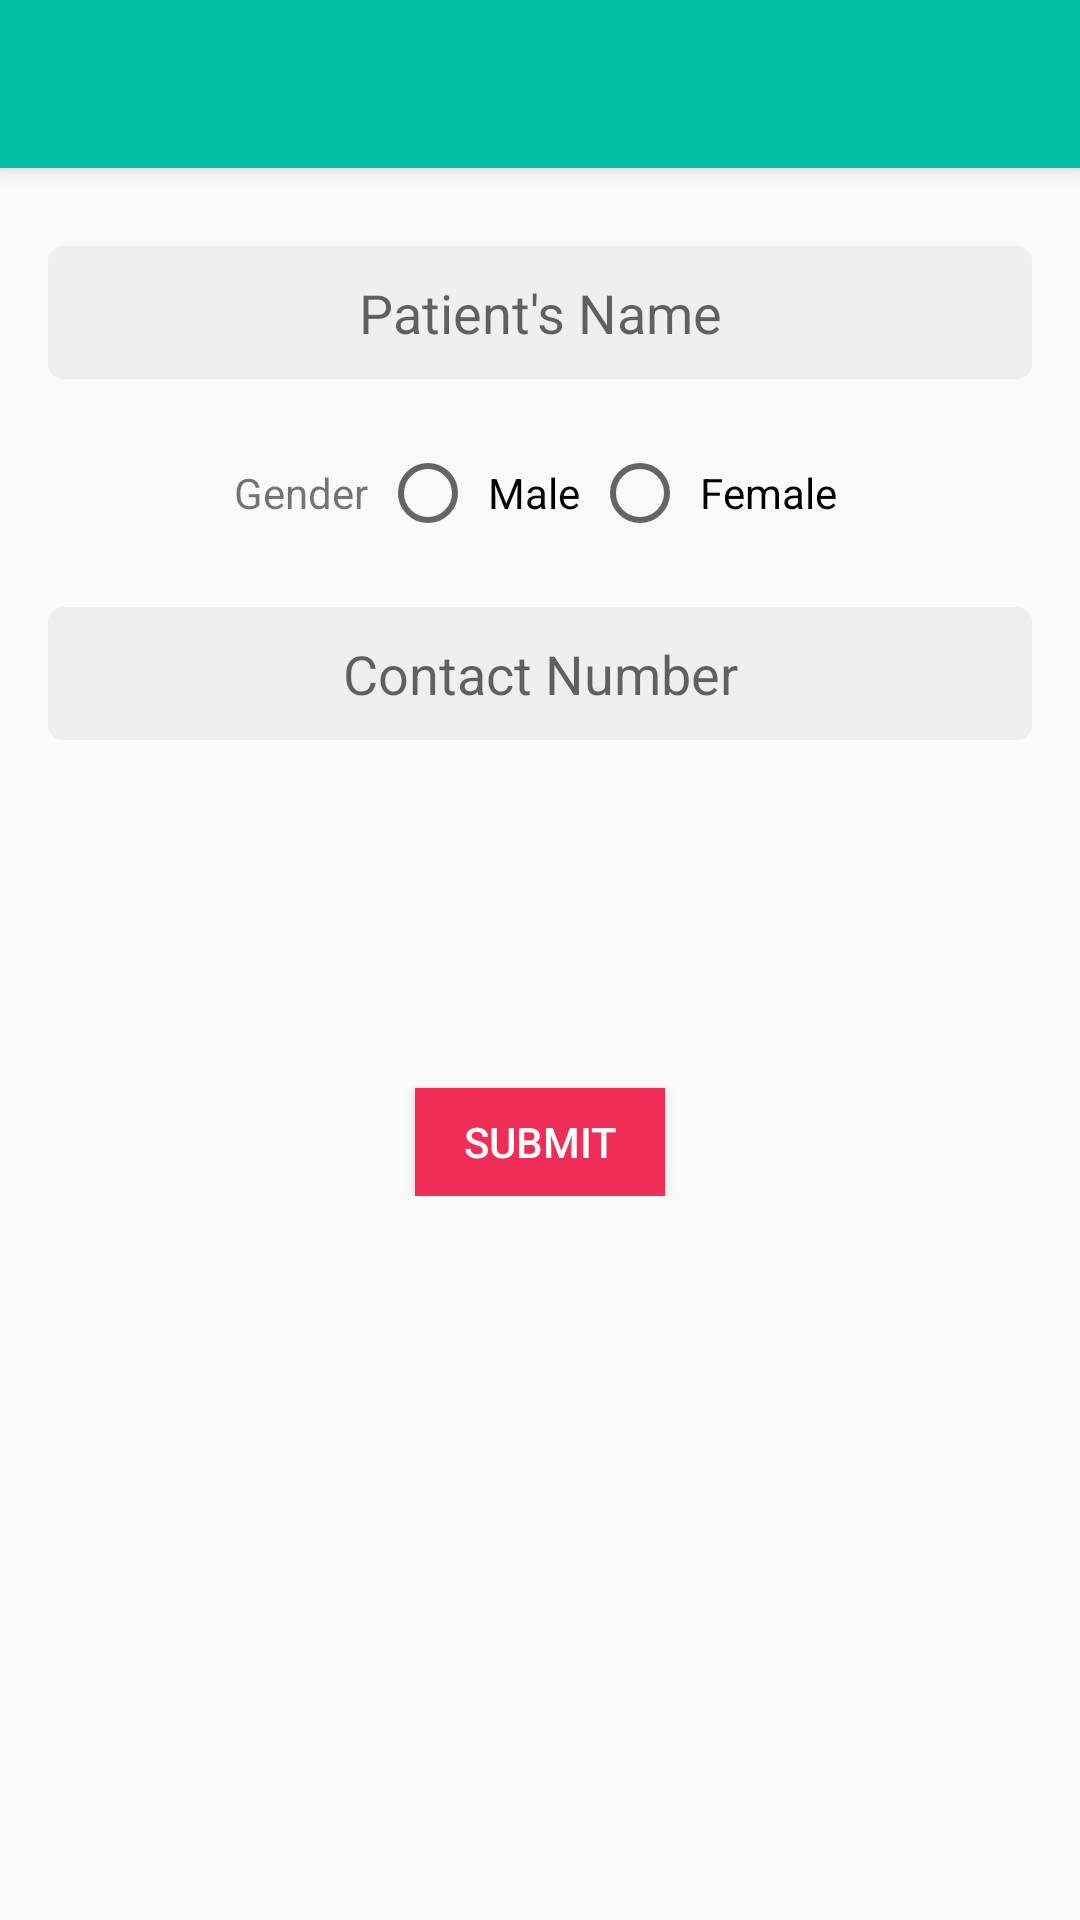

Write the Android layout XML for this screen, with the resource values it uses.
<!-- AndroidManifest.xml: application theme AppTheme -->
<!-- res/layout/activity_form.xml -->
<?xml version="1.0" encoding="utf-8"?>
<android.support.v7.widget.LinearLayoutCompat
    android:id="@+id/activity_form"
    xmlns:android="http://schemas.android.com/apk/res/android"
    xmlns:tools="http://schemas.android.com/tools"
    android:layout_width="match_parent"
    android:layout_height="match_parent"
    android:orientation="vertical"
    tools:context="com.gaurav.android.queuer.FormActivity"
    android:clickable="true"
    android:focusable="true"
    android:focusableInTouchMode="true">

    <include
        android:id="@+id/form_toolbar"
        layout="@layout/app_toolbar"
        />
    <android.support.v7.widget.LinearLayoutCompat
        android:layout_width="match_parent"
        android:layout_height="wrap_content"
        android:id="@+id/TokenFetchingProgressBar"
        android:orientation="vertical"
        android:layout_margin="32dp"
        android:visibility="gone">

        <ProgressBar
            android:layout_width="48dp"
            android:layout_height="48dp"
            android:layout_gravity="center"
            android:layout_margin="16dp"
            android:indeterminate="true"
            android:alpha="1"
            />
        <TextView
            android:layout_width="match_parent"
            android:layout_height="wrap_content"
            android:text="Wait while we get token for you"
            android:layout_gravity="center"
            android:gravity="center"
            />

    </android.support.v7.widget.LinearLayoutCompat>

    <ScrollView
        android:layout_width="match_parent"
        android:layout_height="wrap_content"
        android:clickable="true"
        android:focusable="false"
        android:focusableInTouchMode="false"
        android:id="@+id/form_scrollview"
        android:layout_marginTop="10dp">

        <android.support.v7.widget.LinearLayoutCompat
            android:layout_width="match_parent"
            android:layout_height="wrap_content"
            android:orientation="vertical">

            <android.support.v7.widget.AppCompatEditText
                android:id="@+id/enterName"
                android:layout_width="match_parent"
                android:layout_height="wrap_content"
                android:layout_margin="16dp"
                android:background="@drawable/edittextstyle"
                android:gravity="center"
                android:hint="Patient's Name"
                android:inputType="textNoSuggestions"
                android:paddingBottom="10dp"
                android:paddingTop="10dp"
                >



            </android.support.v7.widget.AppCompatEditText>

            <RadioGroup
                android:id="@+id/GenderRadioGroup"
                android:layout_width="match_parent"
                android:layout_height="wrap_content"
                android:layout_margin="6dp"
                android:orientation="horizontal"
                >

                <android.support.v7.widget.AppCompatTextView
                    android:layout_width="wrap_content"
                    android:layout_height="wrap_content"
                    android:layout_marginRight="4dp"
                    android:paddingLeft="72dp"
                    android:text="Gender"
                    />

                <android.support.v7.widget.AppCompatRadioButton
                    android:id="@+id/MRadioBt"
                    android:layout_width="wrap_content"
                    android:layout_height="wrap_content"
                    android:paddingLeft="4dp"
                    android:paddingRight="4dp"
                    android:text="Male"
                    />

                <android.support.v7.widget.AppCompatRadioButton
                    android:id="@+id/FRadioBt"
                    android:layout_width="wrap_content"
                    android:layout_height="wrap_content"
                    android:paddingLeft="4dp"
                    android:paddingRight="4dp"
                    android:text="Female"
                    />

            </RadioGroup>


            <android.support.v7.widget.AppCompatEditText
                android:id="@+id/enterContact"
                android:layout_width="match_parent"
                android:layout_height="wrap_content"
                android:layout_margin="16dp"
                android:background="@drawable/edittextstyle"
                android:gravity="center"
                android:hint="Contact Number"
                android:inputType="number"
                android:maxLength="10"
                android:paddingBottom="10dp"
                android:paddingTop="10dp"
                />

            <Button
                android:id="@+id/formSubmitBt"
                android:layout_width="wrap_content"
                android:layout_height="wrap_content"
                android:layout_gravity="center"
                android:layout_marginTop="100dp"
                android:background="@color/colorAccent"
                android:clickable="true"
                android:elevation="2dp"
                android:gravity="center"
                android:minHeight="36dp"
                android:minWidth="80dp"
                android:paddingLeft="16dp"
                android:paddingRight="16dp"
                android:text="Submit"
                android:textColor="#FFF"
                />
        </android.support.v7.widget.LinearLayoutCompat>
    </ScrollView>


</android.support.v7.widget.LinearLayoutCompat>
<!-- res/layout/app_toolbar.xml (included above) -->
<?xml version="1.0" encoding="utf-8"?>
<android.support.v7.widget.Toolbar xmlns:android="http://schemas.android.com/apk/res/android"

                                       android:layout_width="match_parent"
                                       android:layout_height="56dp"
                                       android:background="@color/colorPrimary"
                                       android:elevation="@dimen/toolbar_elevation"
                                       android:minHeight="56dp"
    >

</android.support.v7.widget.Toolbar>
<!-- resources referenced by this layout -->
<resources>
  <color name="colorAccent">#EF2D56</color>
  <color name="colorPrimary">#00BFA5</color>
  <dimen name="toolbar_elevation">4dp</dimen>
  <!-- drawable edittextstyle (drawable) -->
  <?xml version="1.0" encoding="utf-8"?>
  <shape xmlns:android="http://schemas.android.com/apk/res/android"
         android:shape="rectangle">
  
      <solid android:color="#EFEFEF"></solid>
      <corners android:radius="5dp"/>
  
  </shape>
  <style name="AppTheme" parent="Theme.AppCompat.Light.NoActionBar">
          
          <item name="colorPrimary">@color/colorPrimary</item>
          <item name="colorPrimaryDark">@color/colorPrimaryDark</item>
          <item name="colorAccent">@color/colorAccent</item>
      </style>
  <color name="colorPrimaryDark">#009688</color>
</resources>
